Image classification data set "dataset_2k" (sophiathapa/Virtual-Mouse on GitHub). Class labels (6): double click, drag, drop, left click, move cursor, right click.

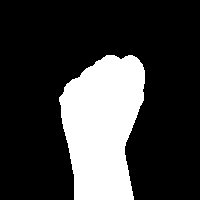
Label: drag

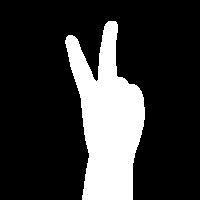
Label: move cursor

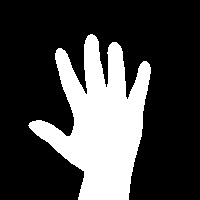
Label: drop

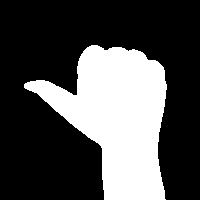
Label: left click

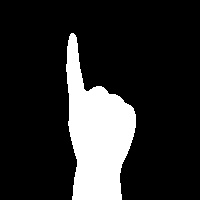
Label: right click

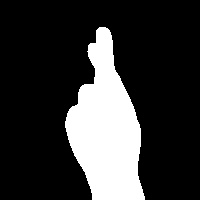
Label: double click
